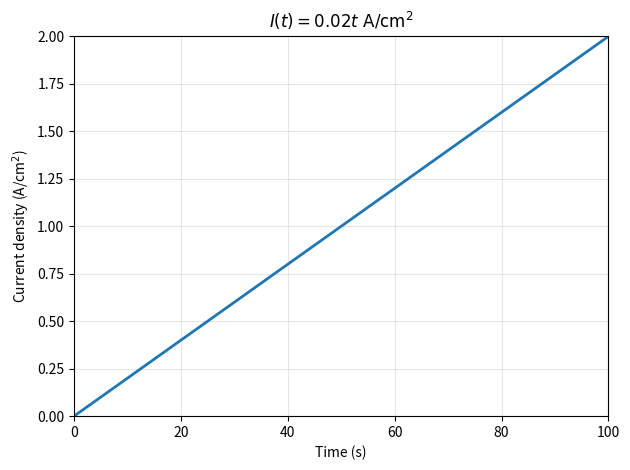

Recreate this plot in Python.
import numpy as np
import matplotlib.pyplot as plt

t = np.linspace(0, 100, 501)  # Time, s
I = 0.02 * t                  # Current density, A/cm²

plt.plot(t, I, linewidth=2)
plt.xlabel("Time (s)")
plt.ylabel(r"Current density (A/cm$^2$)")
plt.title(r"$I(t)=0.02t\ \mathrm{A/cm^2}$")
plt.xlim(0, 100)
plt.ylim(0, 2)
plt.grid(True, alpha=0.3)
plt.tight_layout()

plt.savefig("current_density_vs_time.png", dpi=300)
plt.show()
